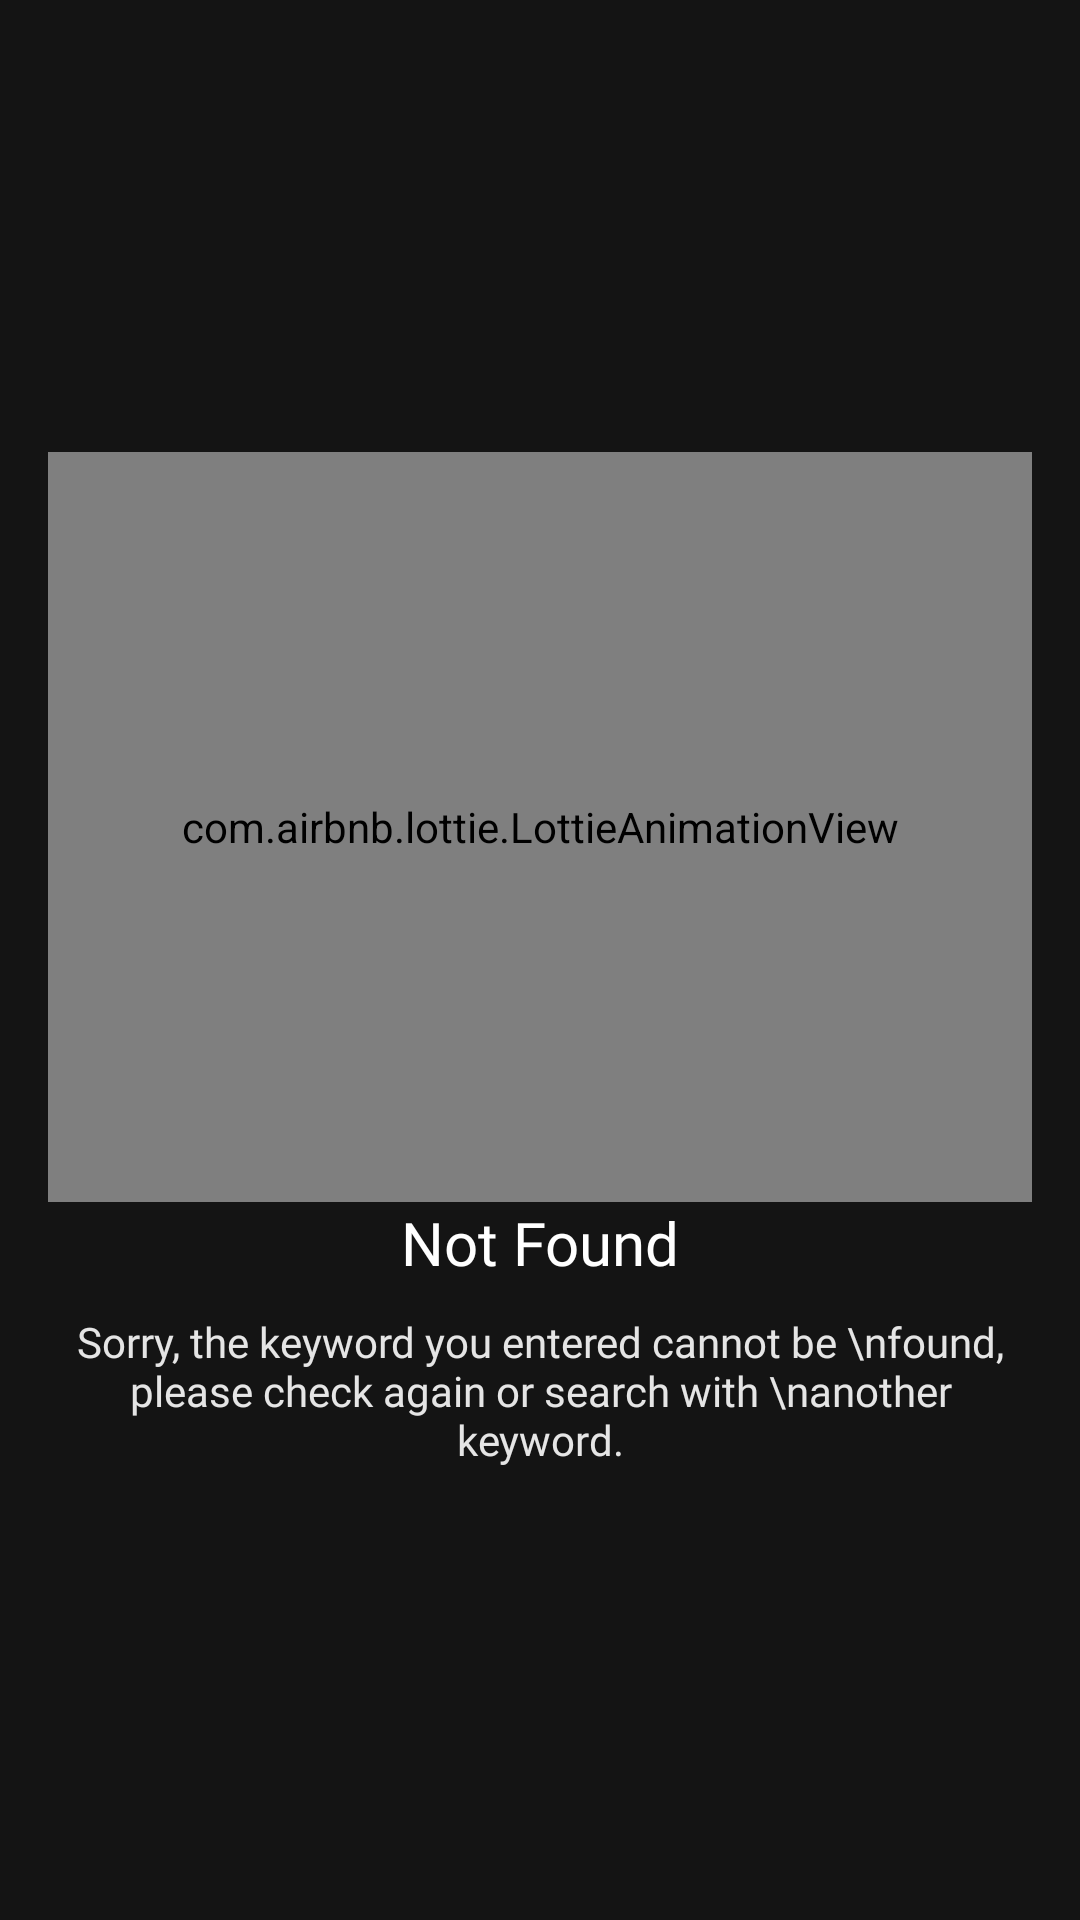

Here is an Android app screen rendered from its layout file. Give the layout XML and the strings, colors and styles it references.
<!-- AndroidManifest.xml: application theme Theme.StreamBeat -->
<!-- res/layout/no_keyword_found_layout.xml -->
<?xml version="1.0" encoding="utf-8"?>
<LinearLayout xmlns:android="http://schemas.android.com/apk/res/android"
    android:layout_width="match_parent"
    android:layout_height="match_parent"
    xmlns:app="http://schemas.android.com/apk/res-auto"
    android:orientation="vertical"
    android:padding="16dp"
    android:id="@+id/llNoKeywordFound"
    android:gravity="center"
    android:background="@color/lightTheme">

    <com.airbnb.lottie.LottieAnimationView
        android:layout_width="match_parent"
        android:layout_height="250dp"
        app:lottie_rawRes="@raw/search_not_found"
        app:lottie_loop="false"
        app:lottie_autoPlay="true"/>

    <TextView
        android:gravity="center"
        android:layout_width="match_parent"
        android:layout_height="wrap_content"
        android:text="Not Found"
        android:textColor="@color/white"
        android:textSize="20sp"
        android:fontFamily="@font/mulish_medium"/>

    <TextView
        android:gravity="center"
        android:layout_width="match_parent"
        android:layout_height="wrap_content"
        android:text="Sorry, the keyword you entered cannot be \nfound, please check again or search with \nanother keyword."
        android:textColor="#e5e5e5"
        android:textSize="14sp"
        android:layout_marginTop="10dp"
        android:fontFamily="@font/mulish_medium"/>

</LinearLayout>
<!-- resources referenced by this layout -->
<resources>
  <color name="lightTheme">#141414</color>
  <color name="white">#FFFFFF</color>
  <style name="Theme.StreamBeat" parent="Base.Theme.StreamBeat" />
  <style name="Base.Theme.StreamBeat" parent="Theme.AppCompat.Light.DarkActionBar">
          
           <item name="colorPrimary">@color/primaryColor</item>
          <item name="android:statusBarColor">@color/lightTheme</item>
      </style>
  <color name="primaryColor">#141414</color>
</resources>
